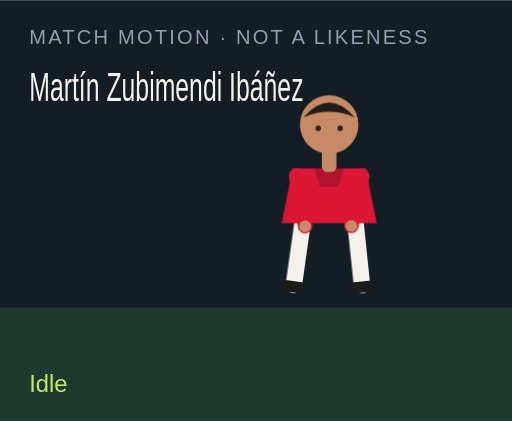
t = 0.00 s
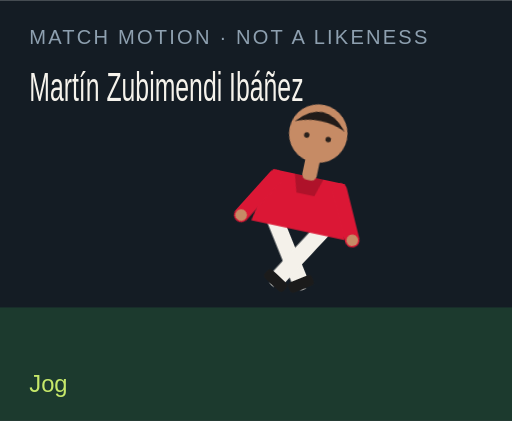
t = 1.50 s
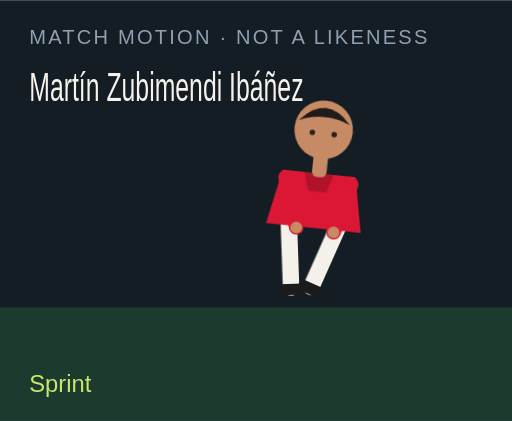
t = 3.00 s
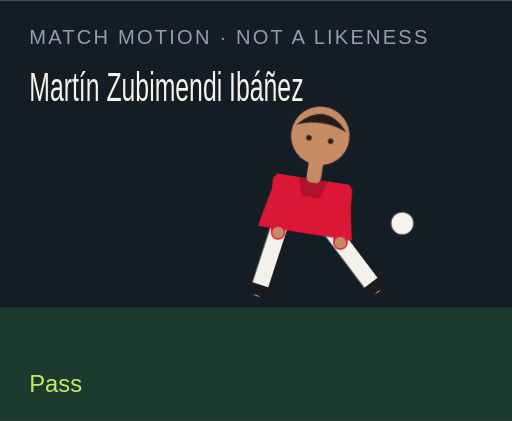
t = 4.50 s
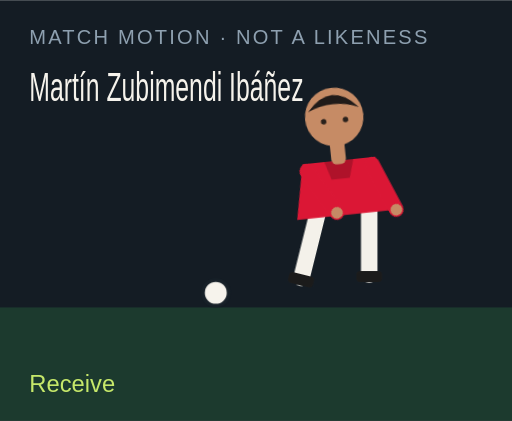
t = 6.00 s
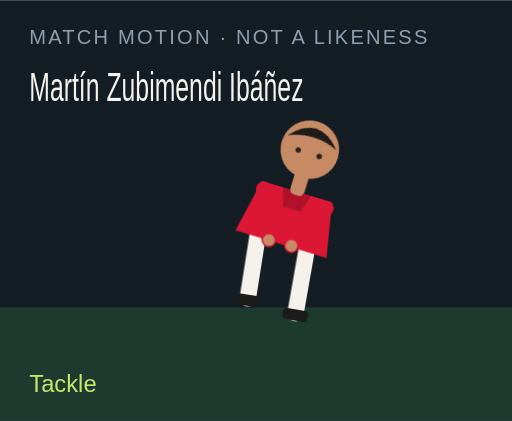
t = 7.50 s

The animated SVG that drew these frames (rendered in a browser with its animation timeline set to each time). Animation: 18 CSS @keyframes rules; one cycle of 9.00 s, repeats indefinitely.

<?xml version="1.0" encoding="UTF-8"?>
<svg xmlns="http://www.w3.org/2000/svg" viewBox="0 0 280 230" role="img">
  <style>@media (prefers-reduced-motion: reduce){animate,animateTransform{display:none}}</style>
  <rect width="280" height="230" fill="#141c24"/>
  <rect y="168" width="280" height="62" fill="#1c3a2e"/>
  <text x="16" y="24" fill="#8ea0b0" font-family="Arial,sans-serif" font-size="11" letter-spacing="1.2">MATCH MOTION · NOT A LIKENESS</text>
  <text x="16" y="55" fill="#f6f3ec" font-family="Impact,sans-serif" font-size="22" textLength="150" lengthAdjust="spacingAndGlyphs">Martín Zubimendi Ibáñez</text>
  <circle r="7" fill="#f6f3ec" stroke="#172028" stroke-width="2" id="motion-52258" cx="150" cy="160" opacity="0">
    
    
    
  </circle>
  <g transform="translate(132 40)">
    <g id="motion-52280" transform="rotate(0 48 90)">
      
      <g id="motion-52282" transform="translate(0 0)">
        
        <g transform="translate(34 78)"><g id="motion-52284" transform="rotate(8)"><path d="M0 0 V38" stroke="#f4f1ea" stroke-width="9" stroke-linecap="round"/><rect x="-7" y="36" width="14" height="6" rx="2" fill="#1b1b1b"/></g></g>
        <g transform="translate(62 78)"><g id="motion-52286" transform="rotate(-6)"><path d="M0 0 V38" stroke="#f4f1ea" stroke-width="9" stroke-linecap="round"/><rect x="-7" y="36" width="14" height="6" rx="2" fill="#1b1b1b"/></g></g>
        <path d="M28 52 h40 l6 30 H22 Z" fill="#db1735"/>
        <path d="M40 52 h16 l-3 10 H43 Z" fill="#000" opacity=".2"/>
        <g transform="translate(30 56)"><g id="motion-52288" transform="rotate(-10)"><path d="M0 0 V28" stroke="#db1735" stroke-width="8" stroke-linecap="round"/><circle cx="0" cy="28" r="3.2" fill="#c68b65"/></g></g>
        <g transform="translate(66 56)"><g id="motion-52290" transform="rotate(12)"><path d="M0 0 V28" stroke="#db1735" stroke-width="8" stroke-linecap="round"/><circle cx="0" cy="28" r="3.2" fill="#c68b65"/></g></g>
        <rect x="44" y="40" width="8" height="14" rx="3" fill="#c68b65"/>
        <circle cx="48" cy="28" r="16" fill="#c68b65"/>
        <path d="M34 24 Q48 8 62 24 Q48 18 34 24" fill="#211b19"/>
        <circle cx="42" cy="30" r="1.5" fill="#2a211c"/><circle cx="54" cy="30" r="1.5" fill="#2a211c"/>
      </g>
    </g>
  </g>
  <text x="16" y="214" fill="#c6e86a" font-family="Arial,sans-serif" font-size="13" opacity="1" id="motion-52262">Idle</text><text x="16" y="214" fill="#c6e86a" font-family="Arial,sans-serif" font-size="13" opacity="0" id="motion-52264">Jog</text><text x="16" y="214" fill="#c6e86a" font-family="Arial,sans-serif" font-size="13" opacity="0" id="motion-52266">Sprint</text><text x="16" y="214" fill="#c6e86a" font-family="Arial,sans-serif" font-size="13" opacity="0" id="motion-52268">Dribble</text><text x="16" y="214" fill="#c6e86a" font-family="Arial,sans-serif" font-size="13" opacity="0" id="motion-52270">Pass</text><text x="16" y="214" fill="#c6e86a" font-family="Arial,sans-serif" font-size="13" opacity="0" id="motion-52272">Shoot</text><text x="16" y="214" fill="#c6e86a" font-family="Arial,sans-serif" font-size="13" opacity="0" id="motion-52274">Receive</text><text x="16" y="214" fill="#c6e86a" font-family="Arial,sans-serif" font-size="13" opacity="0" id="motion-52276">Tackle</text><text x="16" y="214" fill="#c6e86a" font-family="Arial,sans-serif" font-size="13" opacity="0" id="motion-52278">Arms wide</text>
<style>@keyframes track-52259{0%{cx:150px}11.1%{cx:156px}22.2%{cx:164px}33.300000000000004%{cx:142px}44.4%{cx:190px}55.60000000000001%{cx:250px}66.7%{cx:118px}77.8%{cx:150px}88.9%{cx:150px}100%{cx:150px}}@keyframes track-52260{0%{cy:160px}11.1%{cy:158px}22.2%{cy:154px}33.300000000000004%{cy:156px}44.4%{cy:148px}55.60000000000001%{cy:96px}66.7%{cy:160px}77.8%{cy:160px}88.9%{cy:160px}100%{cy:160px}}@keyframes track-52261{0%{opacity:0}11.1%{opacity:0}22.2%{opacity:0}33.300000000000004%{opacity:1}44.4%{opacity:1}55.60000000000001%{opacity:1}66.7%{opacity:1}77.8%{opacity:0}88.9%{opacity:0}100%{opacity:0}}@keyframes track-52263{0%{opacity:1}11.1%{opacity:0}22.2%{opacity:0}33.300000000000004%{opacity:0}44.4%{opacity:0}55.60000000000001%{opacity:0}66.7%{opacity:0}77.8%{opacity:0}88.9%{opacity:0}100%{opacity:1}}@keyframes track-52265{0%{opacity:0}11.1%{opacity:1}22.2%{opacity:0}33.300000000000004%{opacity:0}44.4%{opacity:0}55.60000000000001%{opacity:0}66.7%{opacity:0}77.8%{opacity:0}88.9%{opacity:0}100%{opacity:0}}@keyframes track-52267{0%{opacity:0}11.1%{opacity:0}22.2%{opacity:1}33.300000000000004%{opacity:0}44.4%{opacity:0}55.60000000000001%{opacity:0}66.7%{opacity:0}77.8%{opacity:0}88.9%{opacity:0}100%{opacity:0}}@keyframes track-52269{0%{opacity:0}11.1%{opacity:0}22.2%{opacity:0}33.300000000000004%{opacity:1}44.4%{opacity:0}55.60000000000001%{opacity:0}66.7%{opacity:0}77.8%{opacity:0}88.9%{opacity:0}100%{opacity:0}}@keyframes track-52271{0%{opacity:0}11.1%{opacity:0}22.2%{opacity:0}33.300000000000004%{opacity:0}44.4%{opacity:1}55.60000000000001%{opacity:0}66.7%{opacity:0}77.8%{opacity:0}88.9%{opacity:0}100%{opacity:0}}@keyframes track-52273{0%{opacity:0}11.1%{opacity:0}22.2%{opacity:0}33.300000000000004%{opacity:0}44.4%{opacity:0}55.60000000000001%{opacity:1}66.7%{opacity:0}77.8%{opacity:0}88.9%{opacity:0}100%{opacity:0}}@keyframes track-52275{0%{opacity:0}11.1%{opacity:0}22.2%{opacity:0}33.300000000000004%{opacity:0}44.4%{opacity:0}55.60000000000001%{opacity:0}66.7%{opacity:1}77.8%{opacity:0}88.9%{opacity:0}100%{opacity:0}}@keyframes track-52277{0%{opacity:0}11.1%{opacity:0}22.2%{opacity:0}33.300000000000004%{opacity:0}44.4%{opacity:0}55.60000000000001%{opacity:0}66.7%{opacity:0}77.8%{opacity:1}88.9%{opacity:0}100%{opacity:0}}@keyframes track-52279{0%{opacity:0}11.1%{opacity:0}22.2%{opacity:0}33.300000000000004%{opacity:0}44.4%{opacity:0}55.60000000000001%{opacity:0}66.7%{opacity:0}77.8%{opacity:0}88.9%{opacity:1}100%{opacity:0}}@keyframes track-52281{0%{transform:rotate(0deg)}11.1%{transform:rotate(8deg)}22.2%{transform:rotate(16deg)}33.300000000000004%{transform:rotate(6deg)}44.4%{transform:rotate(4deg)}55.60000000000001%{transform:rotate(14deg)}66.7%{transform:rotate(-6deg)}77.8%{transform:rotate(34deg)}88.9%{transform:rotate(0deg)}100%{transform:rotate(0deg)}}@keyframes track-52283{0%{transform:translate(0px,0px)}11.1%{transform:translate(0px,-3px)}22.2%{transform:translate(0px,-6px)}33.300000000000004%{transform:translate(0px,-2px)}44.4%{transform:translate(0px,2px)}55.60000000000001%{transform:translate(0px,-4px)}66.7%{transform:translate(0px,1px)}77.8%{transform:translate(0px,10px)}88.9%{transform:translate(0px,-8px)}100%{transform:translate(0px,0px)}}@keyframes track-52285{0%{transform:rotate(8deg)}11.1%{transform:rotate(-26deg)}22.2%{transform:rotate(-42deg)}33.300000000000004%{transform:rotate(-8deg)}44.4%{transform:rotate(6deg)}55.60000000000001%{transform:rotate(12deg)}66.7%{transform:rotate(20deg)}77.8%{transform:rotate(-8deg)}88.9%{transform:rotate(-8deg)}100%{transform:rotate(8deg)}}@keyframes track-52287{0%{transform:rotate(-6deg)}11.1%{transform:rotate(24deg)}22.2%{transform:rotate(38deg)}33.300000000000004%{transform:rotate(18deg)}44.4%{transform:rotate(-38deg)}55.60000000000001%{transform:rotate(-54deg)}66.7%{transform:rotate(6deg)}77.8%{transform:rotate(-22deg)}88.9%{transform:rotate(8deg)}100%{transform:rotate(-6deg)}}@keyframes track-52289{0%{transform:rotate(-10deg)}11.1%{transform:rotate(24deg)}22.2%{transform:rotate(36deg)}33.300000000000004%{transform:rotate(-18deg)}44.4%{transform:rotate(10deg)}55.60000000000001%{transform:rotate(-24deg)}66.7%{transform:rotate(-30deg)}77.8%{transform:rotate(12deg)}88.9%{transform:rotate(-58deg)}100%{transform:rotate(-10deg)}}@keyframes track-52291{0%{transform:rotate(12deg)}11.1%{transform:rotate(-20deg)}22.2%{transform:rotate(-32deg)}33.300000000000004%{transform:rotate(14deg)}44.4%{transform:rotate(-26deg)}55.60000000000001%{transform:rotate(18deg)}66.7%{transform:rotate(-22deg)}77.8%{transform:rotate(-6deg)}88.9%{transform:rotate(58deg)}100%{transform:rotate(12deg)}}@media(prefers-reduced-motion:no-preference){#motion-52258{animation:track-52259 9s linear infinite both,track-52260 9s linear infinite both,track-52261 9s steps(1,end) infinite both}#motion-52262{animation:track-52263 9s steps(1,end) infinite both}#motion-52264{animation:track-52265 9s steps(1,end) infinite both}#motion-52266{animation:track-52267 9s steps(1,end) infinite both}#motion-52268{animation:track-52269 9s steps(1,end) infinite both}#motion-52270{animation:track-52271 9s steps(1,end) infinite both}#motion-52272{animation:track-52273 9s steps(1,end) infinite both}#motion-52274{animation:track-52275 9s steps(1,end) infinite both}#motion-52276{animation:track-52277 9s steps(1,end) infinite both}#motion-52278{animation:track-52279 9s steps(1,end) infinite both}#motion-52280{animation:track-52281 9s linear infinite both}#motion-52282{animation:track-52283 9s linear infinite both}#motion-52284{animation:track-52285 9s linear infinite both}#motion-52286{animation:track-52287 9s linear infinite both}#motion-52288{animation:track-52289 9s linear infinite both}#motion-52290{animation:track-52291 9s linear infinite both}}</style></svg>
